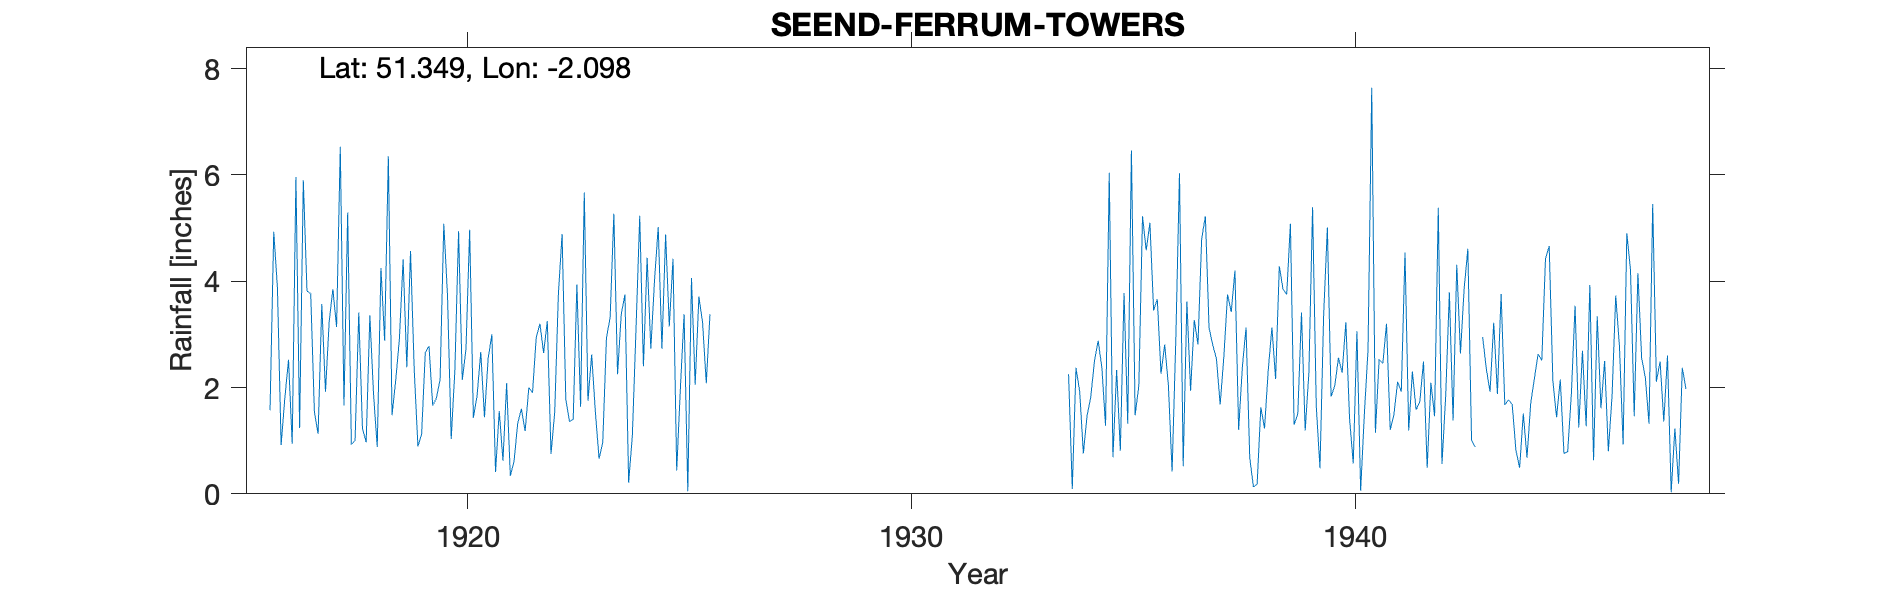

The file beside this chart, header and first rows:
SEEND-FERRUM-TOWERS, , , , , , , , , , , , , , , , , , , , , , , 
Grid ref, ST933611, Long, -2.098, Lat, 51.35, Elevation, 200, ft, , , , , , , , , , , , , , , 
Station no, 1485/1, , , , , , , , , , , , , , , , , , , , , , 
, 1910, 1911, 1912, 1913, 1914, 1915, 1916, 1917, 1918, 1919, 1920, 1921, 1922, 1923, 1924, 1925, 1926, 1927, 1928, 1929, 1930, 1931, 1932
January, , , , , , , 1.57, 1.54, 3.41, 4.41, 3.74, 3, 2.94, 1.64, 3.75, 3.15, , , , , , , 
February, , , , , , , 4.93, 1.13, 1.23, 2.38, 1.03, 0.41, 3.2, 5.67, 0.21, 4.42, , , , , , , 
March, , , , , , , 3.88, 3.57, 0.97, 4.57, 2.33, 1.56, 2.65, 1.75, 1.09, 0.44, , , , , , , 
April, , , , , , , 0.92, 1.92, 3.36, 2.34, 4.94, 0.62, 3.25, 2.62, 3.11, 1.99, , , , , , , 
May, , , , , , , 1.8, 3.24, 1.87, 0.89, 2.14, 2.08, 0.75, 1.54, 5.23, 3.38, , , , , , , 
June, , , , , , , 2.52, 3.85, 0.88, 1.12, 2.72, 0.34, 1.53, 0.66, 2.4, 0.05, , , , , , , 
July, , , , , , , 0.94, 3.14, 4.25, 2.66, 4.97, 0.61, 3.76, 0.97, 4.44, 4.06, , , , , , , 
August, , , , , , , 5.96, 6.53, 2.88, 2.78, 1.43, 1.33, 4.89, 2.94, 2.73, 2.05, , , , , , , 
September, , , , , , , 1.24, 1.66, 6.35, 1.66, 1.84, 1.6, 1.78, 3.32, 4.02, 3.71, , , , , , , 
October, , , , , , , 5.9, 5.29, 1.48, 1.8, 2.67, 1.18, 1.36, 5.27, 5.02, 3.22, , , , , , , 
November, , , , , , , 3.81, 0.93, 2.14, 2.15, 1.44, 2, 1.4, 2.25, 2.73, 2.08, , , , , , , 
December, , , , , , , 3.77, 1, 2.92, 5.08, 2.55, 1.9, 3.94, 3.38, 4.88, 3.38, , , , , , , 
Total, , , , , , , 37.24, 33.8, 31.74, 31.84, 31.8, 16.63, 31.45, 32.01, 39.61, 31.93, , , , , , , 
1943 Apr estimated, , , , , , , , , , , , , , , , , , , , , , , 
